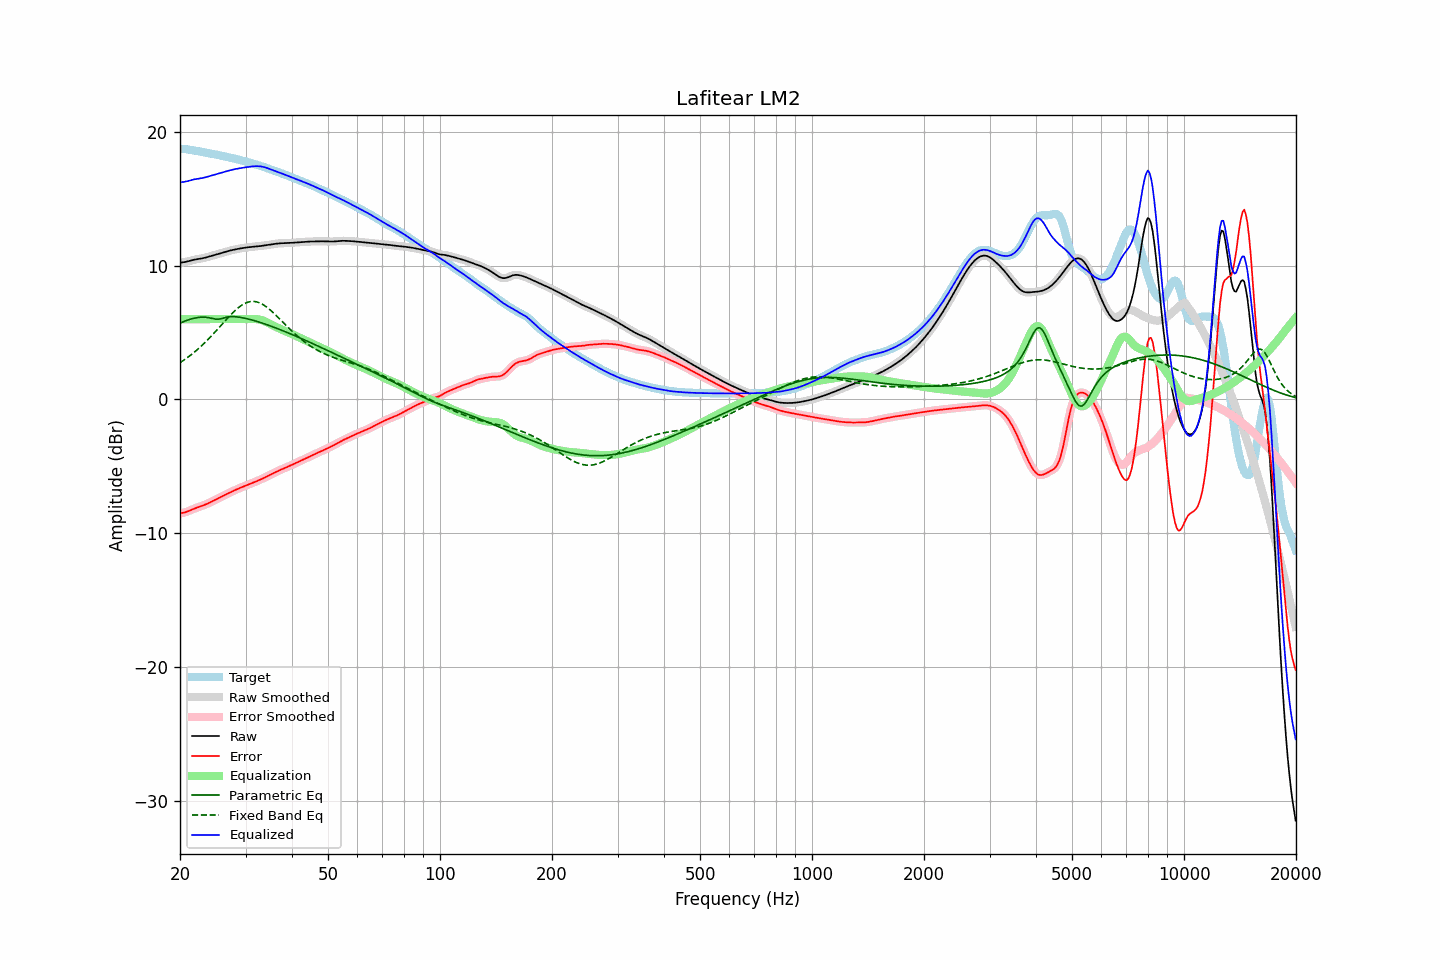

Values plotted in this chart, from the file beside it:
frequency, raw, error, smoothed, error_smoothed, equalization, parametric_eq, fixed_band_eq, equalized_raw, equalized_smoothed, target
20.00, 10.22, -8.51, 10.22, -8.51, 6.00, 5.71, 2.75, 16.22, 16.22, 18.73
20.20, 10.23, -8.49, 10.23, -8.49, 6.00, 5.76, 2.82, 16.23, 16.23, 18.72
20.40, 10.25, -8.47, 10.25, -8.47, 6.00, 5.81, 2.90, 16.25, 16.25, 18.72
20.61, 10.27, -8.44, 10.27, -8.44, 6.00, 5.85, 2.99, 16.27, 16.27, 18.71
20.81, 10.29, -8.40, 10.29, -8.40, 6.00, 5.90, 3.07, 16.29, 16.29, 18.69
21.02, 10.32, -8.35, 10.32, -8.36, 6.00, 5.94, 3.16, 16.32, 16.32, 18.68
21.23, 10.35, -8.30, 10.35, -8.30, 6.00, 5.98, 3.25, 16.35, 16.35, 18.66
21.44, 10.39, -8.25, 10.39, -8.25, 6.00, 6.01, 3.35, 16.39, 16.39, 18.64
21.66, 10.42, -8.20, 10.42, -8.20, 6.00, 6.05, 3.44, 16.42, 16.42, 18.62
21.87, 10.45, -8.15, 10.44, -8.15, 6.00, 6.07, 3.54, 16.45, 16.44, 18.60
22.09, 10.47, -8.11, 10.47, -8.11, 6.00, 6.10, 3.64, 16.47, 16.47, 18.58
22.31, 10.49, -8.07, 10.49, -8.07, 6.00, 6.12, 3.75, 16.49, 16.49, 18.56
22.54, 10.51, -8.03, 10.51, -8.03, 6.00, 6.14, 3.85, 16.51, 16.51, 18.53
22.76, 10.52, -7.99, 10.52, -7.99, 6.00, 6.14, 3.96, 16.52, 16.52, 18.51
22.99, 10.55, -7.94, 10.55, -7.94, 6.00, 6.15, 4.07, 16.55, 16.55, 18.49
23.22, 10.57, -7.89, 10.57, -7.89, 6.00, 6.15, 4.19, 16.57, 16.57, 18.47
23.45, 10.60, -7.84, 10.60, -7.84, 6.00, 6.14, 4.31, 16.60, 16.60, 18.45
23.69, 10.64, -7.79, 10.64, -7.79, 6.00, 6.12, 4.43, 16.64, 16.64, 18.43
23.92, 10.67, -7.73, 10.67, -7.73, 6.00, 6.11, 4.55, 16.67, 16.67, 18.40
24.16, 10.70, -7.68, 10.70, -7.68, 6.00, 6.08, 4.67, 16.70, 16.70, 18.38
24.40, 10.74, -7.62, 10.74, -7.62, 6.00, 6.05, 4.80, 16.74, 16.74, 18.36
24.65, 10.77, -7.56, 10.77, -7.56, 6.00, 6.03, 4.93, 16.77, 16.77, 18.33
24.89, 10.81, -7.50, 10.81, -7.50, 6.00, 6.00, 5.06, 16.81, 16.81, 18.31
25.14, 10.84, -7.44, 10.84, -7.44, 6.00, 6.00, 5.19, 16.84, 16.84, 18.28
25.39, 10.88, -7.38, 10.88, -7.38, 6.00, 5.99, 5.33, 16.88, 16.88, 18.26
25.65, 10.92, -7.31, 10.92, -7.31, 6.00, 6.02, 5.46, 16.92, 16.92, 18.23
25.91, 10.95, -7.25, 10.95, -7.25, 6.00, 6.04, 5.59, 16.95, 16.95, 18.20
26.16, 10.99, -7.19, 10.99, -7.19, 6.00, 6.08, 5.73, 16.99, 16.99, 18.18
26.43, 11.02, -7.13, 11.02, -7.13, 6.00, 6.11, 5.86, 17.02, 17.02, 18.16
26.69, 11.06, -7.07, 11.06, -7.07, 6.00, 6.14, 5.99, 17.06, 17.06, 18.13
26.96, 11.09, -7.02, 11.09, -7.02, 6.00, 6.17, 6.12, 17.09, 17.09, 18.10
27.23, 11.12, -6.96, 11.12, -6.96, 6.00, 6.18, 6.25, 17.12, 17.12, 18.08
27.50, 11.15, -6.90, 11.15, -6.90, 6.00, 6.19, 6.38, 17.15, 17.15, 18.05
27.77, 11.18, -6.85, 11.18, -6.85, 6.00, 6.19, 6.50, 17.18, 17.18, 18.02
28.05, 11.20, -6.79, 11.20, -6.79, 6.00, 6.18, 6.61, 17.20, 17.20, 17.99
28.33, 11.23, -6.73, 11.23, -6.73, 6.00, 6.17, 6.72, 17.23, 17.23, 17.96
28.62, 11.25, -6.68, 11.25, -6.68, 6.00, 6.16, 6.83, 17.25, 17.25, 17.93
28.90, 11.27, -6.63, 11.27, -6.63, 6.00, 6.14, 6.92, 17.27, 17.27, 17.90
29.19, 11.29, -6.58, 11.29, -6.58, 6.00, 6.12, 7.01, 17.29, 17.29, 17.87
29.48, 11.31, -6.53, 11.31, -6.53, 6.00, 6.10, 7.09, 17.31, 17.31, 17.84
29.78, 11.33, -6.48, 11.33, -6.48, 6.00, 6.08, 7.16, 17.33, 17.33, 17.81
30.08, 11.35, -6.43, 11.35, -6.43, 6.00, 6.05, 7.21, 17.35, 17.35, 17.78
30.38, 11.36, -6.38, 11.36, -6.38, 6.00, 6.02, 7.26, 17.36, 17.36, 17.75
30.68, 11.38, -6.34, 11.38, -6.34, 6.00, 5.99, 7.29, 17.38, 17.38, 17.71
30.99, 11.39, -6.29, 11.39, -6.29, 6.00, 5.96, 7.32, 17.40, 17.40, 17.68
31.30, 11.40, -6.24, 11.40, -6.24, 6.01, 5.93, 7.32, 17.41, 17.41, 17.64
31.61, 11.41, -6.19, 11.41, -6.19, 6.01, 5.90, 7.32, 17.42, 17.42, 17.61
31.93, 11.42, -6.14, 11.42, -6.14, 6.01, 5.86, 7.30, 17.43, 17.43, 17.57
32.24, 11.43, -6.09, 11.43, -6.09, 6.00, 5.82, 7.28, 17.43, 17.43, 17.53
32.57, 11.45, -6.04, 11.45, -6.04, 5.98, 5.79, 7.24, 17.43, 17.43, 17.49
32.89, 11.46, -5.99, 11.46, -5.99, 5.95, 5.75, 7.19, 17.42, 17.42, 17.45
33.22, 11.48, -5.93, 11.48, -5.93, 5.92, 5.71, 7.13, 17.40, 17.40, 17.41
33.55, 11.50, -5.87, 11.50, -5.87, 5.88, 5.67, 7.06, 17.37, 17.37, 17.37
33.89, 11.51, -5.82, 11.51, -5.82, 5.83, 5.63, 6.98, 17.34, 17.34, 17.33
34.23, 11.53, -5.76, 11.53, -5.76, 5.77, 5.59, 6.89, 17.30, 17.30, 17.29
34.57, 11.55, -5.70, 11.55, -5.70, 5.71, 5.54, 6.80, 17.26, 17.26, 17.25
34.92, 11.57, -5.64, 11.57, -5.64, 5.64, 5.50, 6.70, 17.21, 17.21, 17.21
35.27, 11.59, -5.58, 11.59, -5.58, 5.58, 5.46, 6.59, 17.17, 17.17, 17.17
35.62, 11.61, -5.52, 11.61, -5.52, 5.52, 5.41, 6.48, 17.12, 17.13, 17.13
35.97, 11.62, -5.46, 11.62, -5.46, 5.46, 5.37, 6.37, 17.08, 17.08, 17.08
... 635 more rows
